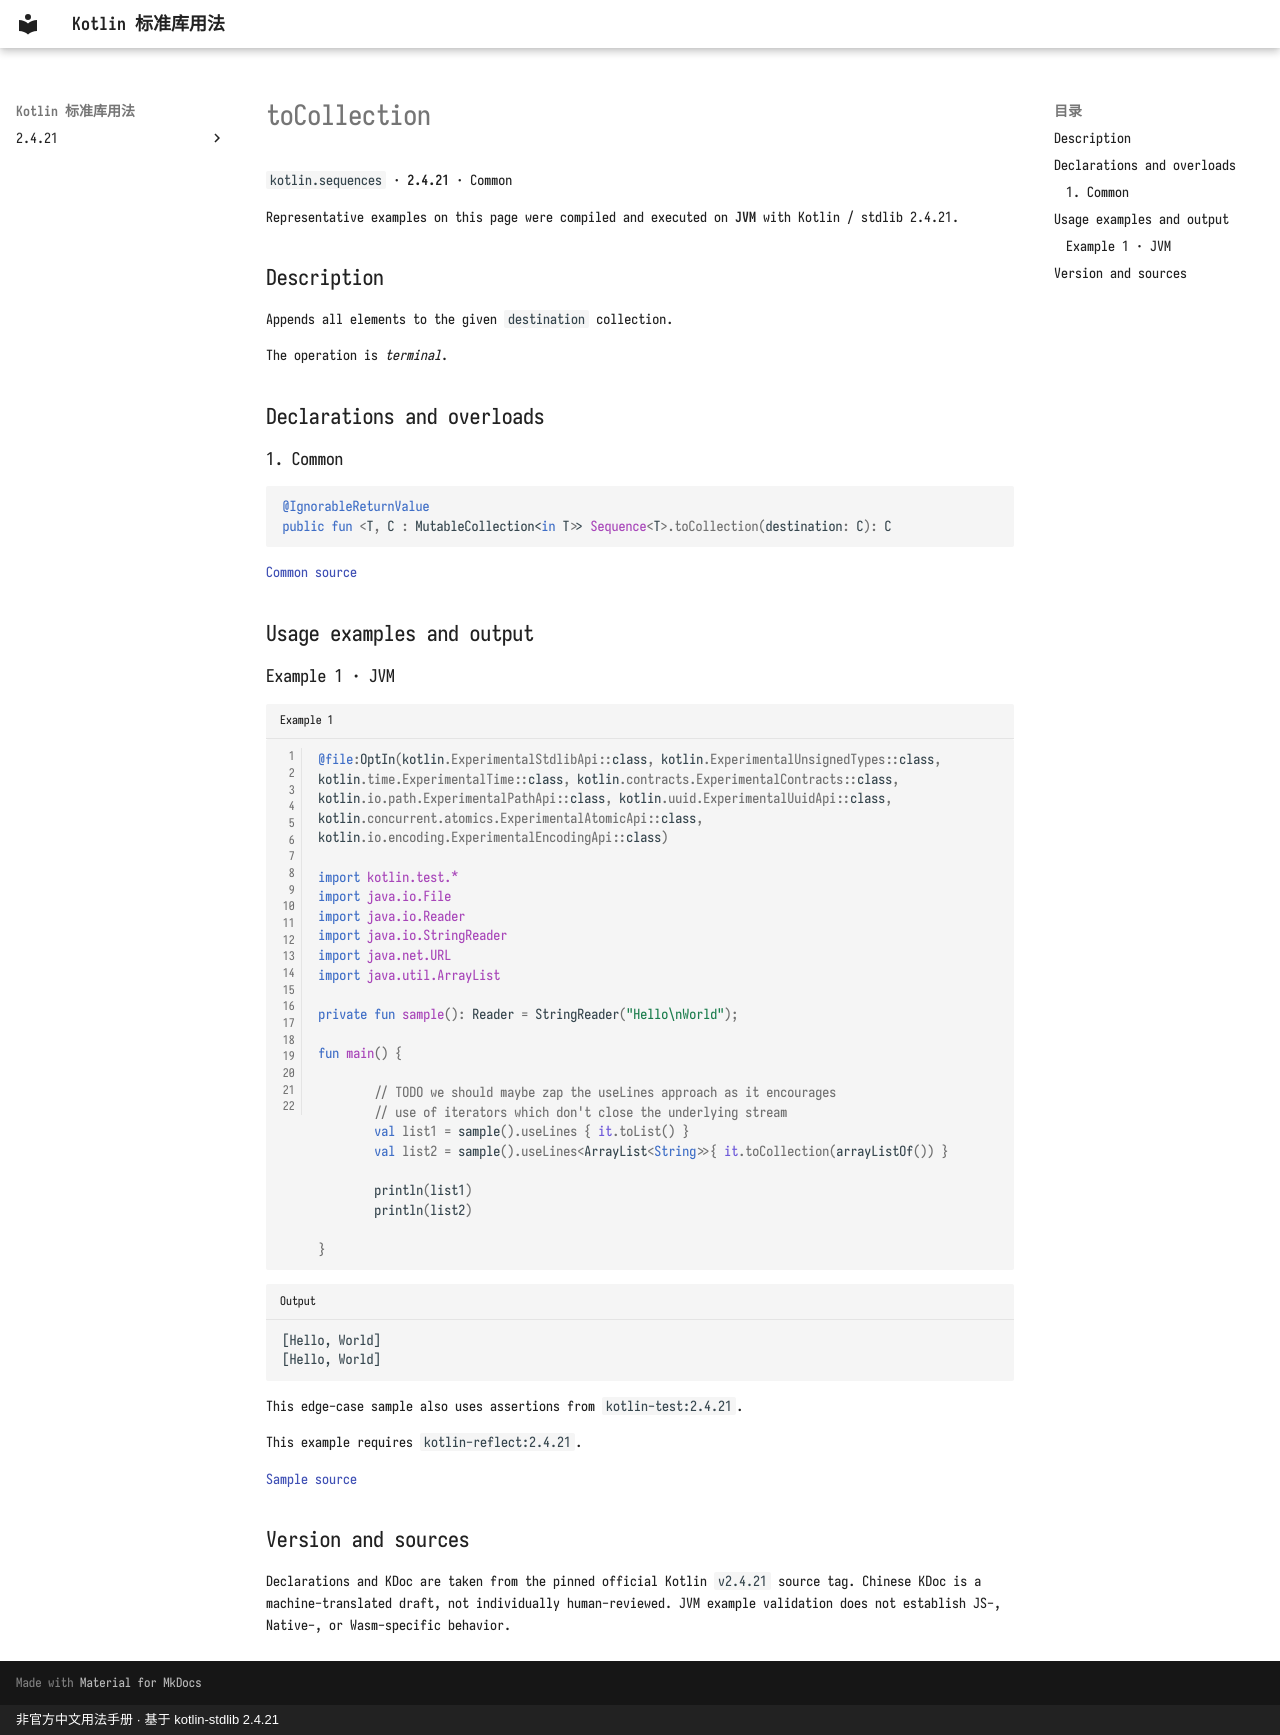

repository: oooooooko/kotlin-stdlib-docs · page: en/api/kotlin.sequences/tocollection--e1154c18/index.html · generator: mkdocs · copyright: 非官方中文用法手册 · 基于 kotlin-stdlib 2.4.21

# toCollection

`kotlin.sequences` · **2.4.21** · Common

Representative examples on this page were compiled and executed on **JVM** with Kotlin / stdlib 2.4.21.

## Description

Appends all elements to the given `destination` collection.

The operation is _terminal_.

## Declarations and overloads

### 1. Common

```kotlin
@IgnorableReturnValue
public fun <T, C : MutableCollection<in T>> Sequence<T>.toCollection(destination: C): C
```

[Common source](https://github.com/JetBrains/kotlin/blob/v2.4.21/libraries/stdlib/common/src/generated/_Sequences.kt#L968)

## Usage examples and output

### Example 1 · JVM

```kotlin title="Example 1" linenums="1"
@file:OptIn(kotlin.ExperimentalStdlibApi::class, kotlin.ExperimentalUnsignedTypes::class, kotlin.time.ExperimentalTime::class, kotlin.contracts.ExperimentalContracts::class, kotlin.io.path.ExperimentalPathApi::class, kotlin.uuid.ExperimentalUuidApi::class, kotlin.concurrent.atomics.ExperimentalAtomicApi::class, kotlin.io.encoding.ExperimentalEncodingApi::class)

import kotlin.test.*
import java.io.File
import java.io.Reader
import java.io.StringReader
import java.net.URL
import java.util.ArrayList

private fun sample(): Reader = StringReader("Hello\nWorld");

fun main() {

        // TODO we should maybe zap the useLines approach as it encourages
        // use of iterators which don't close the underlying stream
        val list1 = sample().useLines { it.toList() }
        val list2 = sample().useLines<ArrayList<String>>{ it.toCollection(arrayListOf()) }

        println(list1)
        println(list2)
    
}
```

```text title="Output"
[Hello, World]
[Hello, World]
```

This edge-case sample also uses assertions from `kotlin-test:2.4.21`.

This example requires `kotlin-reflect:2.4.21`.

[Sample source](https://github.com/JetBrains/kotlin/blob/v2.4.21/libraries/stdlib/jvm/test/io/ReadWrite.kt#L153)

## Version and sources

Declarations and KDoc are taken from the pinned official Kotlin `v2.4.21` source tag. Chinese KDoc is a machine-translated draft, not individually human-reviewed. JVM example validation does not establish JS-, Native-, or Wasm-specific behavior.
